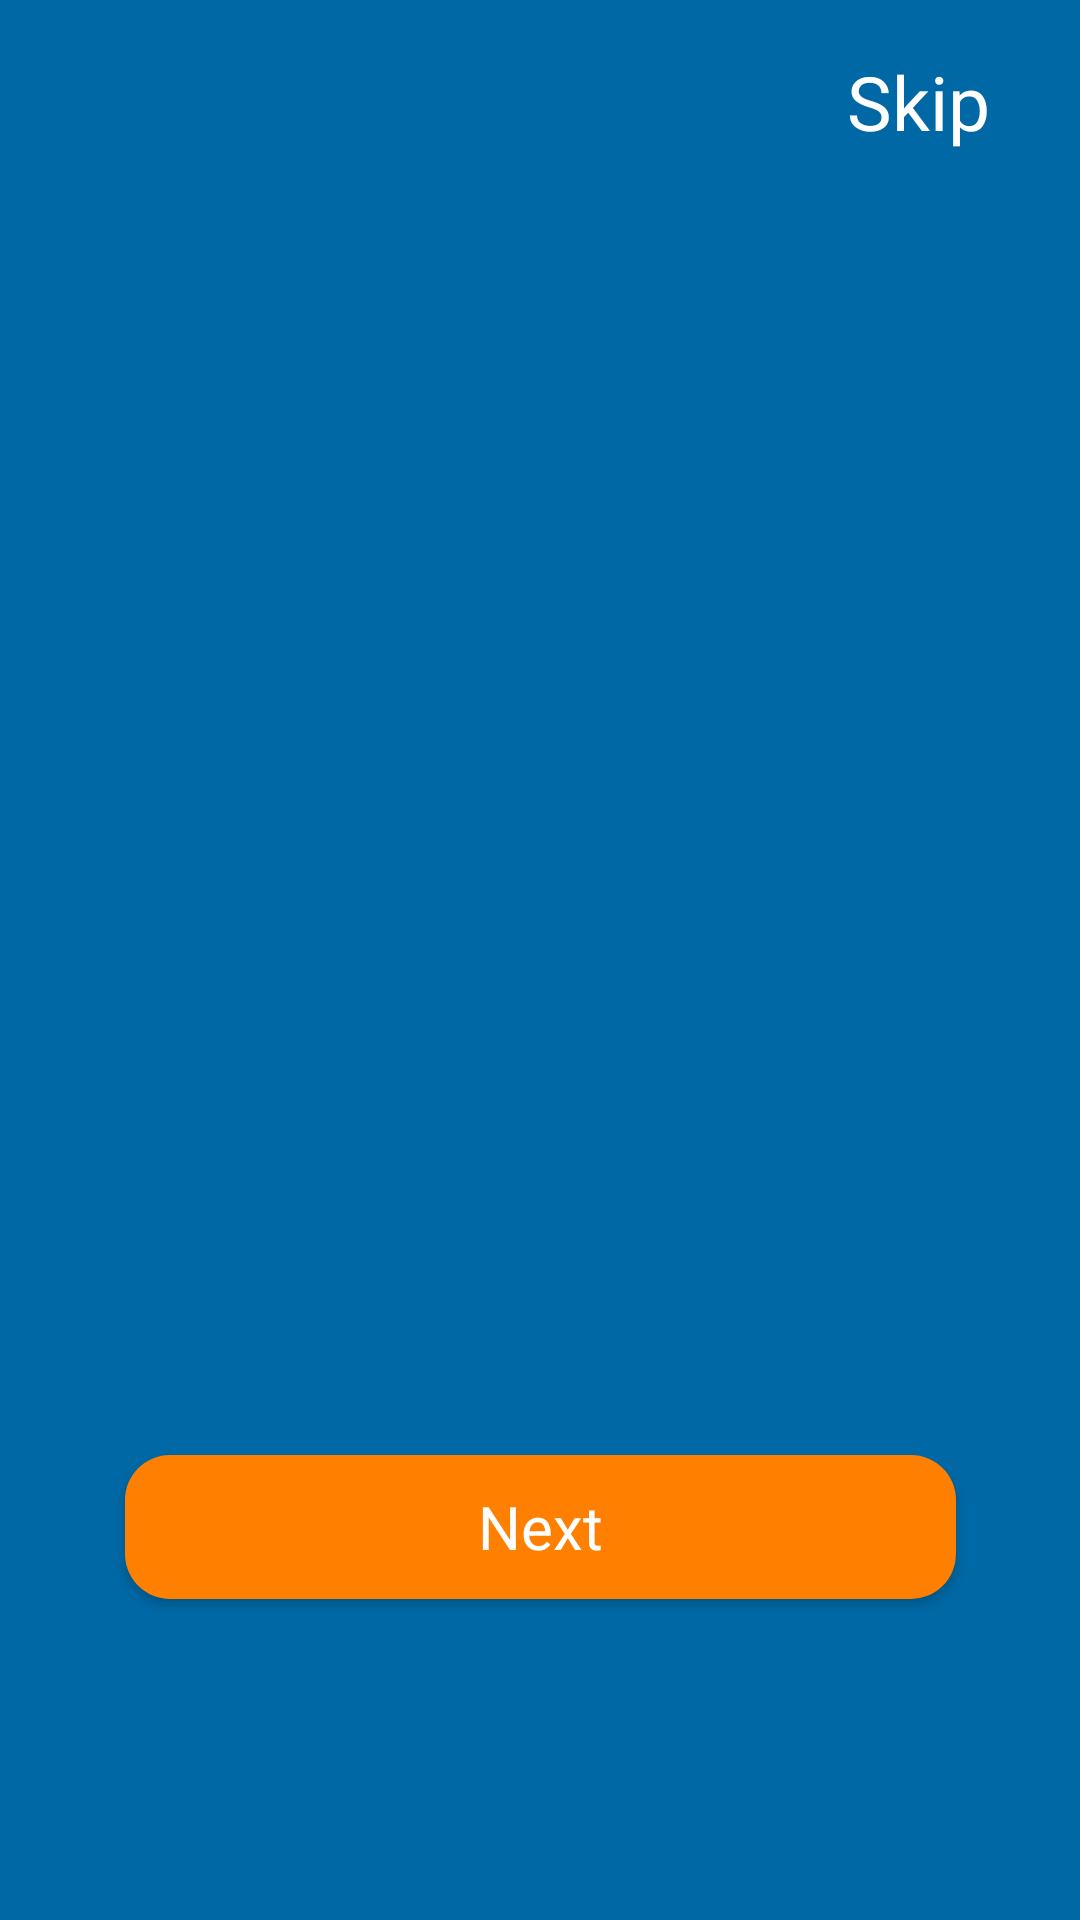

Here is an Android app screen rendered from its layout file. Give the layout XML and the strings, colors and styles it references.
<!-- AndroidManifest.xml: application theme Theme.ETago -->
<!-- res/layout/activity_onboarding.xml -->
<?xml version="1.0" encoding="utf-8"?>
<androidx.constraintlayout.widget.ConstraintLayout xmlns:android="http://schemas.android.com/apk/res/android"
    xmlns:app="http://schemas.android.com/apk/res-auto"
    xmlns:tools="http://schemas.android.com/tools"
    android:layout_width="match_parent"
    android:layout_height="match_parent"
    tools:context=".onboarding.Onboarding"
    android:background="@color/light_blue"
    >


    <androidx.appcompat.widget.AppCompatButton
        android:id="@+id/skip_btn"
        android:layout_width="wrap_content"
        android:layout_height="wrap_content"
        android:background="@color/transparent"
        android:text="Skip"
        android:textAllCaps="false"
        android:textColor="@color/white"
        android:textSize="25sp"
        app:layout_constraintEnd_toEndOf="parent"
        app:layout_constraintTop_toTopOf="parent"
        android:layout_marginTop="10dp"
        android:layout_marginRight="10dp"
        android:fontFamily="@font/montserrat_semibold"
        />

    <androidx.viewpager.widget.ViewPager
        android:id="@+id/slide_view_pager"
        android:layout_width="match_parent"
        android:layout_height="match_parent"
        android:layout_marginVertical="175dp"
        app:layout_constraintEnd_toEndOf="parent"
        app:layout_constraintStart_toStartOf="parent"
        />



    <ImageButton
        android:id="@+id/back_btn"
        android:layout_width="wrap_content"
        android:layout_height="wrap_content"
        android:src="@drawable/baseline_arrow_back_24"
        android:background="@color/transparent"
        app:layout_constraintTop_toTopOf="parent"
        app:layout_constraintStart_toStartOf="parent"
        android:layout_marginLeft="15dp"
        android:layout_marginTop="15dp"
        />

    
    <LinearLayout
        android:id="@+id/indicator_layout"
        android:layout_width="wrap_content"
        android:layout_height="wrap_content"
        android:orientation="horizontal"
        app:layout_constraintTop_toBottomOf="@id/slide_view_pager"
        app:layout_constraintBottom_toTopOf="@id/next_btn"
        app:layout_constraintStart_toStartOf="parent"
        app:layout_constraintEnd_toEndOf="parent"
        app:layout_constraintHorizontal_bias="0.5"
        />

    <androidx.appcompat.widget.AppCompatButton
        android:id="@+id/next_btn"
        android:layout_width="277dp"
        android:layout_height="wrap_content"
        android:background="@drawable/custom_btn_bg"
        android:fontFamily="@font/montserrat_semibold"
        android:text="Next"
        android:textColor="@color/white"
        android:textAllCaps="false"
        android:textSize="20sp"
        app:layout_constraintEnd_toEndOf="parent"
        app:layout_constraintStart_toStartOf="parent"
        android:layout_marginTop="20dp"
        app:layout_constraintTop_toBottomOf="@id/indicator_layout" />



</androidx.constraintlayout.widget.ConstraintLayout>
<!-- resources referenced by this layout -->
<resources>
  <color name="light_blue">#0068A5</color>
  <color name="transparent">#00000000</color>
  <color name="white">#FFFFFF</color>
  <!-- drawable custom_btn_bg (drawable) -->
  <shape xmlns:android="http://schemas.android.com/apk/res/android">
      <solid android:color="@color/orange" />
      <corners android:radius="15dp" /> 
  
  </shape>
  <style name="Theme.ETago" parent="Base.Theme.ETago" />
  <color name="orange">#FF7F00</color>
  <style name="Base.Theme.ETago" parent="Theme.Material3.DayNight.NoActionBar">
          
          
  
       </style>
</resources>
